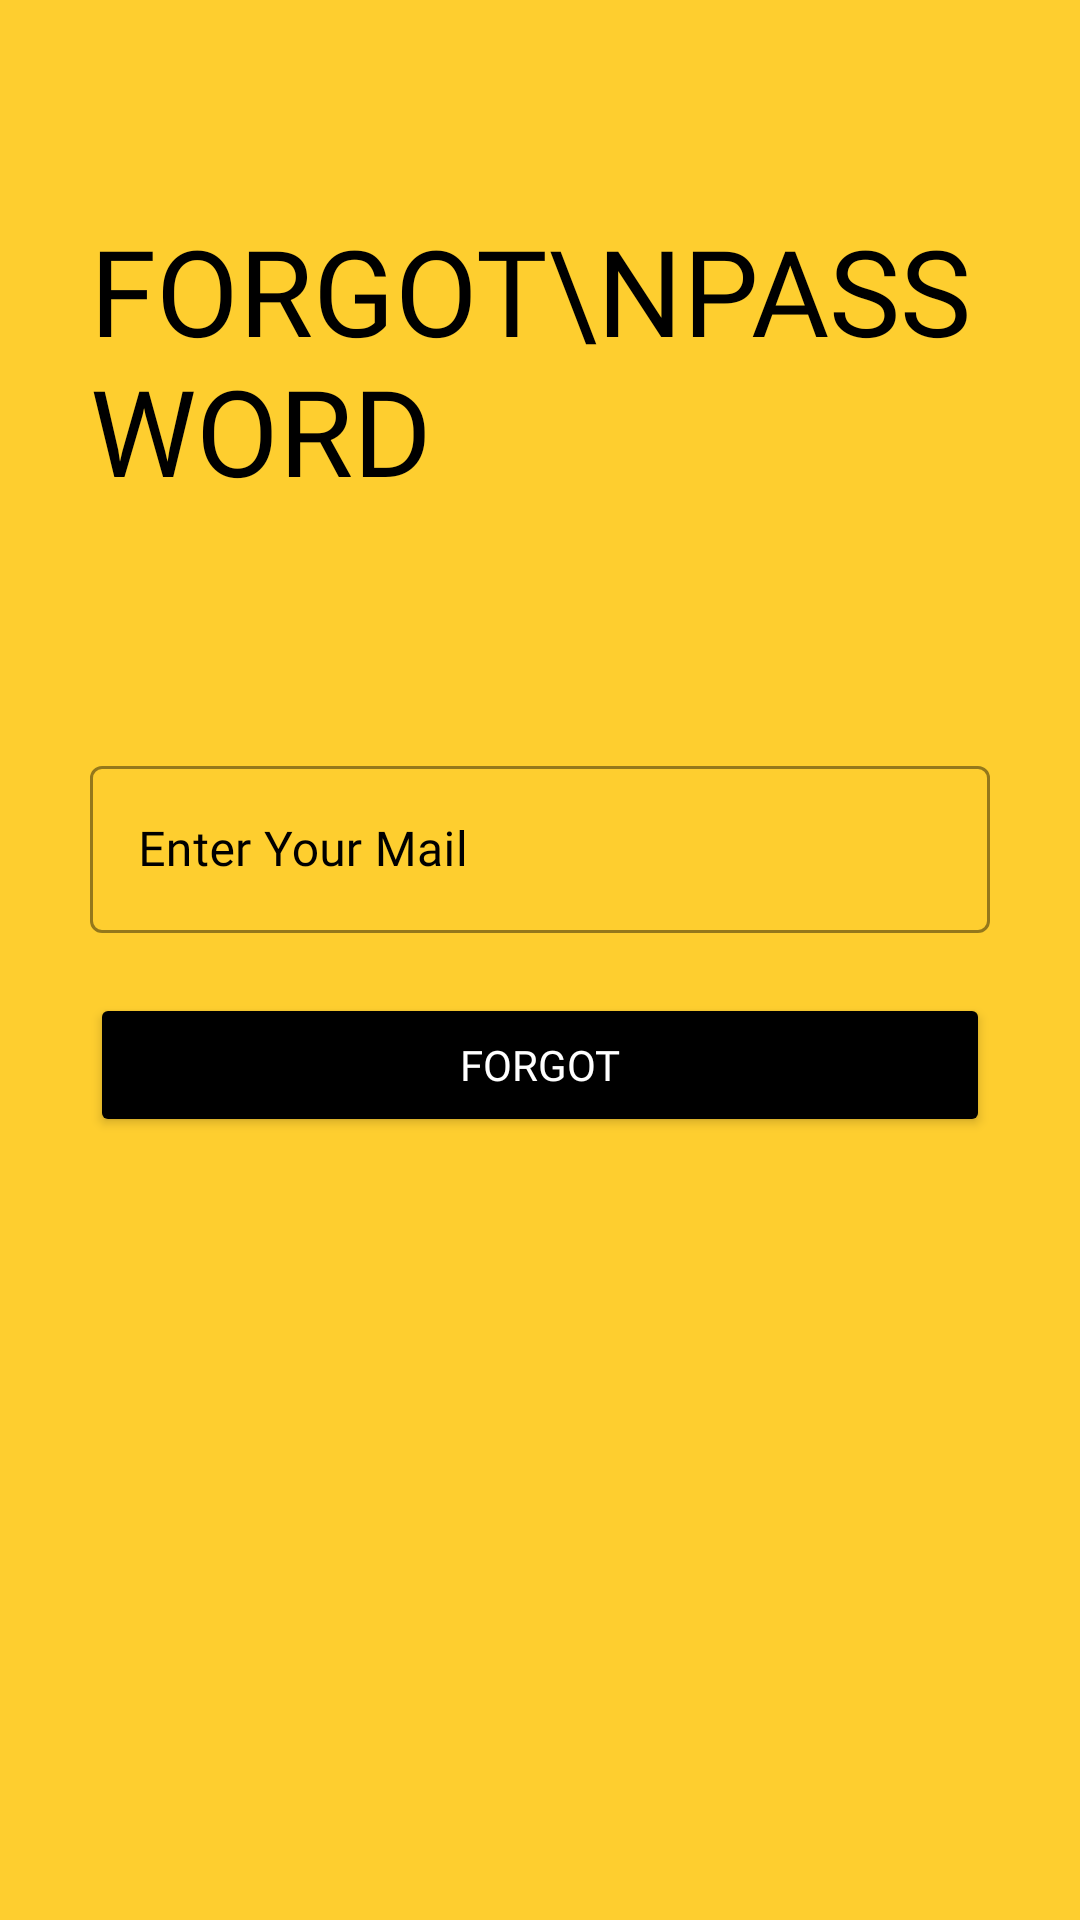

Here is an Android app screen rendered from its layout file. Give the layout XML and the strings, colors and styles it references.
<!-- AndroidManifest.xml: application theme Theme.Fezzle -->
<!-- res/layout/activity_forgot_password.xml -->
<?xml version="1.0" encoding="utf-8"?>
<ScrollView xmlns:android="http://schemas.android.com/apk/res/android"
    xmlns:app="http://schemas.android.com/apk/res-auto"
    xmlns:tools="http://schemas.android.com/tools"
    android:layout_width="match_parent"
    android:layout_height="match_parent"
    android:background="@color/colorPrimary"
    android:padding="30dp"
    tools:context=".ForgotPasswordActivity">

    <LinearLayout
        android:layout_width="match_parent"
        android:layout_height="wrap_content"
        android:orientation="vertical">

        <ImageView
            android:id="@+id/backbtn"
            android:layout_width="wrap_content"
            android:layout_height="wrap_content"
            app:tint="@color/black"
            android:src="@drawable/back_icon"/>

        <TextView
            android:layout_width="wrap_content"
            android:layout_height="wrap_content"
            android:layout_marginTop="40dp"
            android:fontFamily="@font/muli_extrabold"
            android:text="Forgot\nPassword"
            android:textAllCaps="true"
            android:textColor="@color/black"
            android:textSize="40sp" />

        <LinearLayout
            android:layout_width="match_parent"
            android:layout_height="wrap_content"
            android:layout_marginTop="80dp"
            android:orientation="vertical">

            <com.google.android.material.textfield.TextInputLayout
                android:id="@+id/maillayout"
                style="@style/Widget.MaterialComponents.TextInputLayout.OutlinedBox"
                android:layout_width="match_parent"
                android:layout_height="wrap_content"
                android:hint="Enter Your Mail"
                android:textColorHint="@color/black"
                app:boxStrokeColor="@color/black"
                app:boxStrokeWidthFocused="2dp"
                app:endIconMode="clear_text"
                app:hintTextColor="@color/black"
                app:endIconTint="@color/black"
                app:startIconDrawable="@drawable/mail_icon"
                app:startIconTint="@color/black">

                <com.google.android.material.textfield.TextInputEditText
                    android:id="@+id/usermail"
                    android:layout_width="match_parent"
                    android:layout_height="match_parent"
                    android:fontFamily="@font/muli"
                    android:inputType="textEmailAddress"
                    android:textColor="@color/black"
                    android:textColorHint="@color/black" />

            </com.google.android.material.textfield.TextInputLayout>

            <Button
                android:id="@+id/forgot"
                android:layout_width="match_parent"
                android:layout_height="wrap_content"
                android:layout_marginTop="20dp"
                android:backgroundTint="@color/black"
                android:fontFamily="@font/muli"
                android:padding="10dp"
                android:text="Forgot"
                android:textColor="@color/white" />

        </LinearLayout>

    </LinearLayout>

</ScrollView>
<!-- resources referenced by this layout -->
<resources>
  <color name="black">#FF000000</color>
  <color name="colorPrimary">#fece2f</color>
  <color name="white">#FFFFFFFF</color>
  <style name="Theme.Fezzle" parent="Theme.MaterialComponents.DayNight.NoActionBar">
          
          <item name="colorPrimary">@color/black</item>
          <item name="colorPrimaryVariant">@color/black</item>
          <item name="colorOnPrimary">@color/white</item>
          
          <item name="colorSecondary">@color/black</item>
          <item name="colorSecondaryVariant">@color/black</item>
          <item name="colorOnSecondary">@color/black</item>
          
          <item name="android:statusBarColor" tools:targetApi="l">?attr/colorPrimaryVariant</item>
          
      </style>
</resources>
